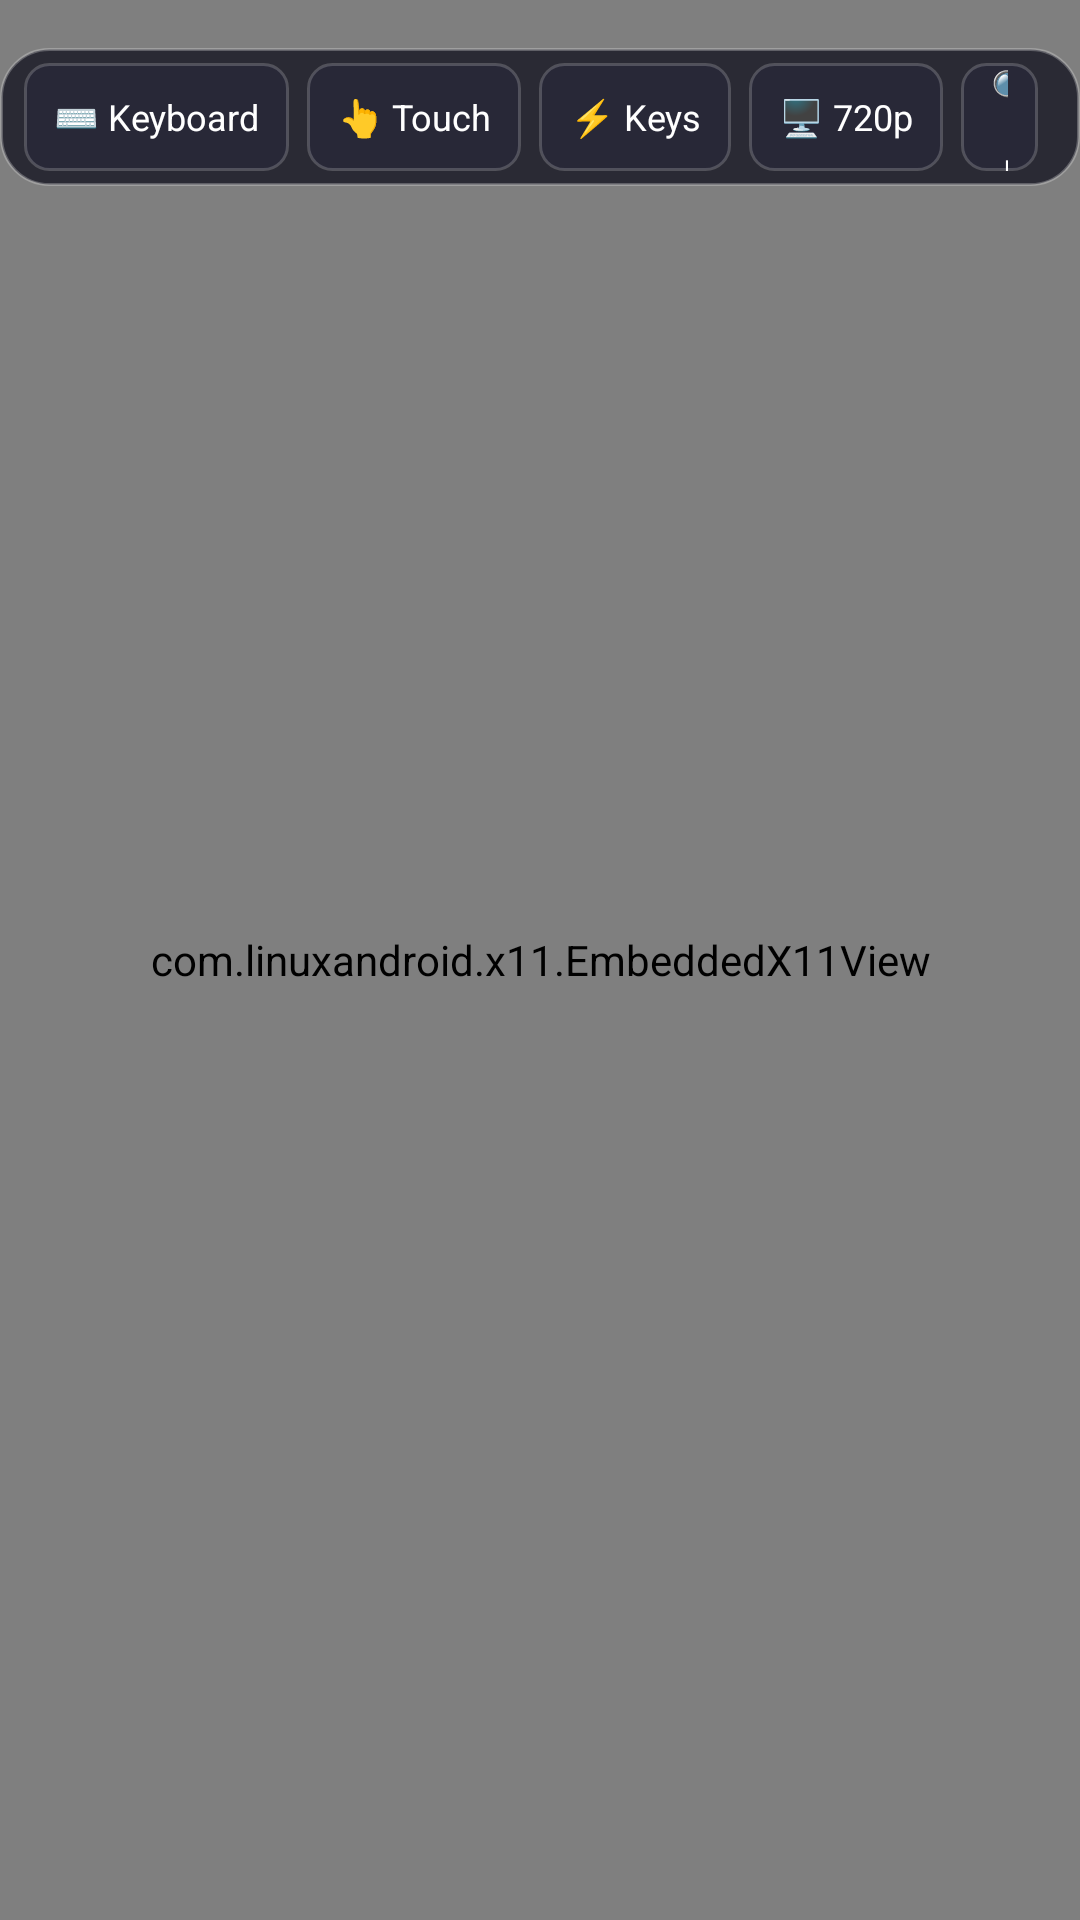

Reconstruct the res/layout file that produces this screen, plus the resources it refers to.
<!-- AndroidManifest.xml: activity theme Theme.LinuxAndroid -->
<!-- res/layout/activity_desktop.xml -->
<?xml version="1.0" encoding="utf-8"?>
<FrameLayout xmlns:android="http://schemas.android.com/apk/res/android"
    xmlns:tools="http://schemas.android.com/tools"
    android:layout_width="match_parent"
    android:layout_height="match_parent"
    android:background="#000000"
    android:keepScreenOn="true"
    tools:context=".x11.DesktopActivity">

    
    <com.linuxandroid.x11.EmbeddedX11View
        android:id="@+id/embeddedX11View"
        android:layout_width="match_parent"
        android:layout_height="match_parent"
        android:focusable="true"
        android:focusableInTouchMode="true" />

    
    <LinearLayout
        android:id="@+id/topToolbar"
        android:layout_width="wrap_content"
        android:layout_height="46dp"
        android:layout_gravity="top|center_horizontal"
        android:layout_marginTop="16dp"
        android:orientation="horizontal"
        android:background="@drawable/floating_bar_bg"
        android:paddingHorizontal="8dp"
        android:gravity="center_vertical"
        android:elevation="6dp">

        <TextView
            android:id="@+id/btnKeyboard"
            android:layout_width="wrap_content"
            android:layout_height="36dp"
            android:text="⌨️ Keyboard"
            android:textColor="#FFFFFF"
            android:textSize="12sp"
            android:gravity="center"
            android:paddingHorizontal="10dp"
            android:background="@drawable/key_button_bg"
            android:clickable="true"
            android:focusable="true"
            android:layout_marginEnd="6dp" />

        <TextView
            android:id="@+id/btnMouseMode"
            android:layout_width="wrap_content"
            android:layout_height="36dp"
            android:text="👆 Touch"
            android:textColor="#FFFFFF"
            android:textSize="12sp"
            android:gravity="center"
            android:paddingHorizontal="10dp"
            android:background="@drawable/key_button_bg"
            android:clickable="true"
            android:focusable="true"
            android:layout_marginEnd="6dp" />

        <TextView
            android:id="@+id/btnKeysToggle"
            android:layout_width="wrap_content"
            android:layout_height="36dp"
            android:text="⚡ Keys"
            android:textColor="#FFFFFF"
            android:textSize="12sp"
            android:gravity="center"
            android:paddingHorizontal="10dp"
            android:background="@drawable/key_button_bg"
            android:clickable="true"
            android:focusable="true"
            android:layout_marginEnd="6dp" />

        <TextView
            android:id="@+id/btnResolution"
            android:layout_width="wrap_content"
            android:layout_height="36dp"
            android:text="🖥️ 720p"
            android:textColor="#FFFFFF"
            android:textSize="12sp"
            android:gravity="center"
            android:paddingHorizontal="10dp"
            android:background="@drawable/key_button_bg"
            android:clickable="true"
            android:focusable="true"
            android:layout_marginEnd="6dp" />

        <TextView
            android:id="@+id/btnFitScreen"
            android:layout_width="wrap_content"
            android:layout_height="36dp"
            android:text="🔍 Fit"
            android:textColor="#FFFFFF"
            android:textSize="12sp"
            android:gravity="center"
            android:paddingHorizontal="10dp"
            android:background="@drawable/key_button_bg"
            android:clickable="true"
            android:focusable="true"
            android:layout_marginEnd="6dp" />

        <TextView
            android:id="@+id/btnExit"
            android:layout_width="36dp"
            android:layout_height="36dp"
            android:text="✕"
            android:textColor="#FF6B6B"
            android:textSize="16sp"
            android:textStyle="bold"
            android:gravity="center"
            android:background="@drawable/key_button_bg"
            android:clickable="true"
            android:focusable="true" />
    </LinearLayout>

    
    <HorizontalScrollView
        android:id="@+id/quickKeysBar"
        android:layout_width="match_parent"
        android:layout_height="wrap_content"
        android:layout_gravity="bottom"
        android:layout_margin="12dp"
        android:background="@drawable/floating_bar_bg"
        android:padding="6dp"
        android:scrollbars="none"
        android:visibility="gone"
        android:elevation="6dp">

        <LinearLayout
            android:layout_width="wrap_content"
            android:layout_height="wrap_content"
            android:orientation="horizontal"
            android:gravity="center_vertical">

            <TextView
                android:id="@+id/keyEsc"
                android:layout_width="wrap_content"
                android:layout_height="38dp"
                android:minWidth="46dp"
                android:text="ESC"
                android:textColor="#FFFFFF"
                android:textSize="12sp"
                android:textStyle="bold"
                android:gravity="center"
                android:paddingHorizontal="8dp"
                android:background="@drawable/key_button_bg"
                android:layout_marginEnd="4dp"
                android:clickable="true"
                android:focusable="true" />

            <TextView
                android:id="@+id/keyTab"
                android:layout_width="wrap_content"
                android:layout_height="38dp"
                android:minWidth="46dp"
                android:text="TAB"
                android:textColor="#FFFFFF"
                android:textSize="12sp"
                android:textStyle="bold"
                android:gravity="center"
                android:paddingHorizontal="8dp"
                android:background="@drawable/key_button_bg"
                android:layout_marginEnd="4dp"
                android:clickable="true"
                android:focusable="true" />

            <TextView
                android:id="@+id/keyCtrlC"
                android:layout_width="wrap_content"
                android:layout_height="38dp"
                android:minWidth="54dp"
                android:text="Ctrl+C"
                android:textColor="#FFBB33"
                android:textSize="12sp"
                android:textStyle="bold"
                android:gravity="center"
                android:paddingHorizontal="8dp"
                android:background="@drawable/key_button_bg"
                android:layout_marginEnd="4dp"
                android:clickable="true"
                android:focusable="true" />

            <TextView
                android:id="@+id/keyCtrlZ"
                android:layout_width="wrap_content"
                android:layout_height="38dp"
                android:minWidth="54dp"
                android:text="Ctrl+Z"
                android:textColor="#FFBB33"
                android:textSize="12sp"
                android:textStyle="bold"
                android:gravity="center"
                android:paddingHorizontal="8dp"
                android:background="@drawable/key_button_bg"
                android:layout_marginEnd="4dp"
                android:clickable="true"
                android:focusable="true" />

            <TextView
                android:id="@+id/keyAlt"
                android:layout_width="wrap_content"
                android:layout_height="38dp"
                android:minWidth="46dp"
                android:text="ALT"
                android:textColor="#FFFFFF"
                android:textSize="12sp"
                android:textStyle="bold"
                android:gravity="center"
                android:paddingHorizontal="8dp"
                android:background="@drawable/key_button_bg"
                android:layout_marginEnd="4dp"
                android:clickable="true"
                android:focusable="true" />

            <TextView
                android:id="@+id/keySuper"
                android:layout_width="wrap_content"
                android:layout_height="38dp"
                android:minWidth="50dp"
                android:text="SUPER"
                android:textColor="#66D9EF"
                android:textSize="12sp"
                android:textStyle="bold"
                android:gravity="center"
                android:paddingHorizontal="8dp"
                android:background="@drawable/key_button_bg"
                android:layout_marginEnd="4dp"
                android:clickable="true"
                android:focusable="true" />

            <TextView
                android:id="@+id/keyUp"
                android:layout_width="38dp"
                android:layout_height="38dp"
                android:text="▲"
                android:textColor="#FFFFFF"
                android:textSize="14sp"
                android:gravity="center"
                android:background="@drawable/key_button_bg"
                android:layout_marginEnd="4dp"
                android:clickable="true"
                android:focusable="true" />

            <TextView
                android:id="@+id/keyDown"
                android:layout_width="38dp"
                android:layout_height="38dp"
                android:text="▼"
                android:textColor="#FFFFFF"
                android:textSize="14sp"
                android:gravity="center"
                android:background="@drawable/key_button_bg"
                android:layout_marginEnd="4dp"
                android:clickable="true"
                android:focusable="true" />

            <TextView
                android:id="@+id/keyLeft"
                android:layout_width="38dp"
                android:layout_height="38dp"
                android:text="◀"
                android:textColor="#FFFFFF"
                android:textSize="14sp"
                android:gravity="center"
                android:background="@drawable/key_button_bg"
                android:layout_marginEnd="4dp"
                android:clickable="true"
                android:focusable="true" />

            <TextView
                android:id="@+id/keyRight"
                android:layout_width="38dp"
                android:layout_height="38dp"
                android:text="▶"
                android:textColor="#FFFFFF"
                android:textSize="14sp"
                android:gravity="center"
                android:background="@drawable/key_button_bg"
                android:layout_marginEnd="4dp"
                android:clickable="true"
                android:focusable="true" />

            <TextView
                android:id="@+id/keyEnter"
                android:layout_width="wrap_content"
                android:layout_height="38dp"
                android:minWidth="54dp"
                android:text="ENTER"
                android:textColor="#2ECC71"
                android:textSize="12sp"
                android:textStyle="bold"
                android:gravity="center"
                android:paddingHorizontal="10dp"
                android:background="@drawable/key_button_bg"
                android:clickable="true"
                android:focusable="true" />

        </LinearLayout>
    </HorizontalScrollView>

</FrameLayout>
<!-- resources referenced by this layout -->
<resources>
  <!-- drawable floating_bar_bg (drawable) -->
  <?xml version="1.0" encoding="utf-8"?>
  <shape xmlns:android="http://schemas.android.com/apk/res/android"
      android:shape="rectangle">
      <solid android:color="#D0181824" />
      <corners android:radius="16dp" />
      <stroke android:width="1dp" android:color="#40FFFFFF" />
  </shape>
  <!-- drawable key_button_bg (drawable) -->
  <?xml version="1.0" encoding="utf-8"?>
  <ripple xmlns:android="http://schemas.android.com/apk/res/android"
      android:color="#40FFFFFF">
      <item>
          <shape android:shape="rectangle">
              <solid android:color="#E0282838" />
              <corners android:radius="8dp" />
              <stroke android:width="1dp" android:color="#30FFFFFF" />
          </shape>
      </item>
  </ripple>
  <style name="Theme.LinuxAndroid" parent="Base.Theme.LinuxAndroid" />
  <style name="Base.Theme.LinuxAndroid" parent="Theme.Material3.DayNight.NoActionBar">
          <item name="colorPrimary">@color/primary</item>
          <item name="colorOnPrimary">@color/white</item>
          <item name="colorSecondary">@color/accent</item>
          <item name="colorOnSecondary">@color/black</item>
          <item name="android:statusBarColor">@color/primary_dark</item>
          <item name="android:windowLightStatusBar" tools:targetApi="m">false</item>
      </style>
  <color name="primary">#6200EE</color>
  <color name="white">#FFFFFF</color>
  <color name="accent">#03DAC5</color>
  <color name="black">#000000</color>
  <color name="primary_dark">#3700B3</color>
</resources>
